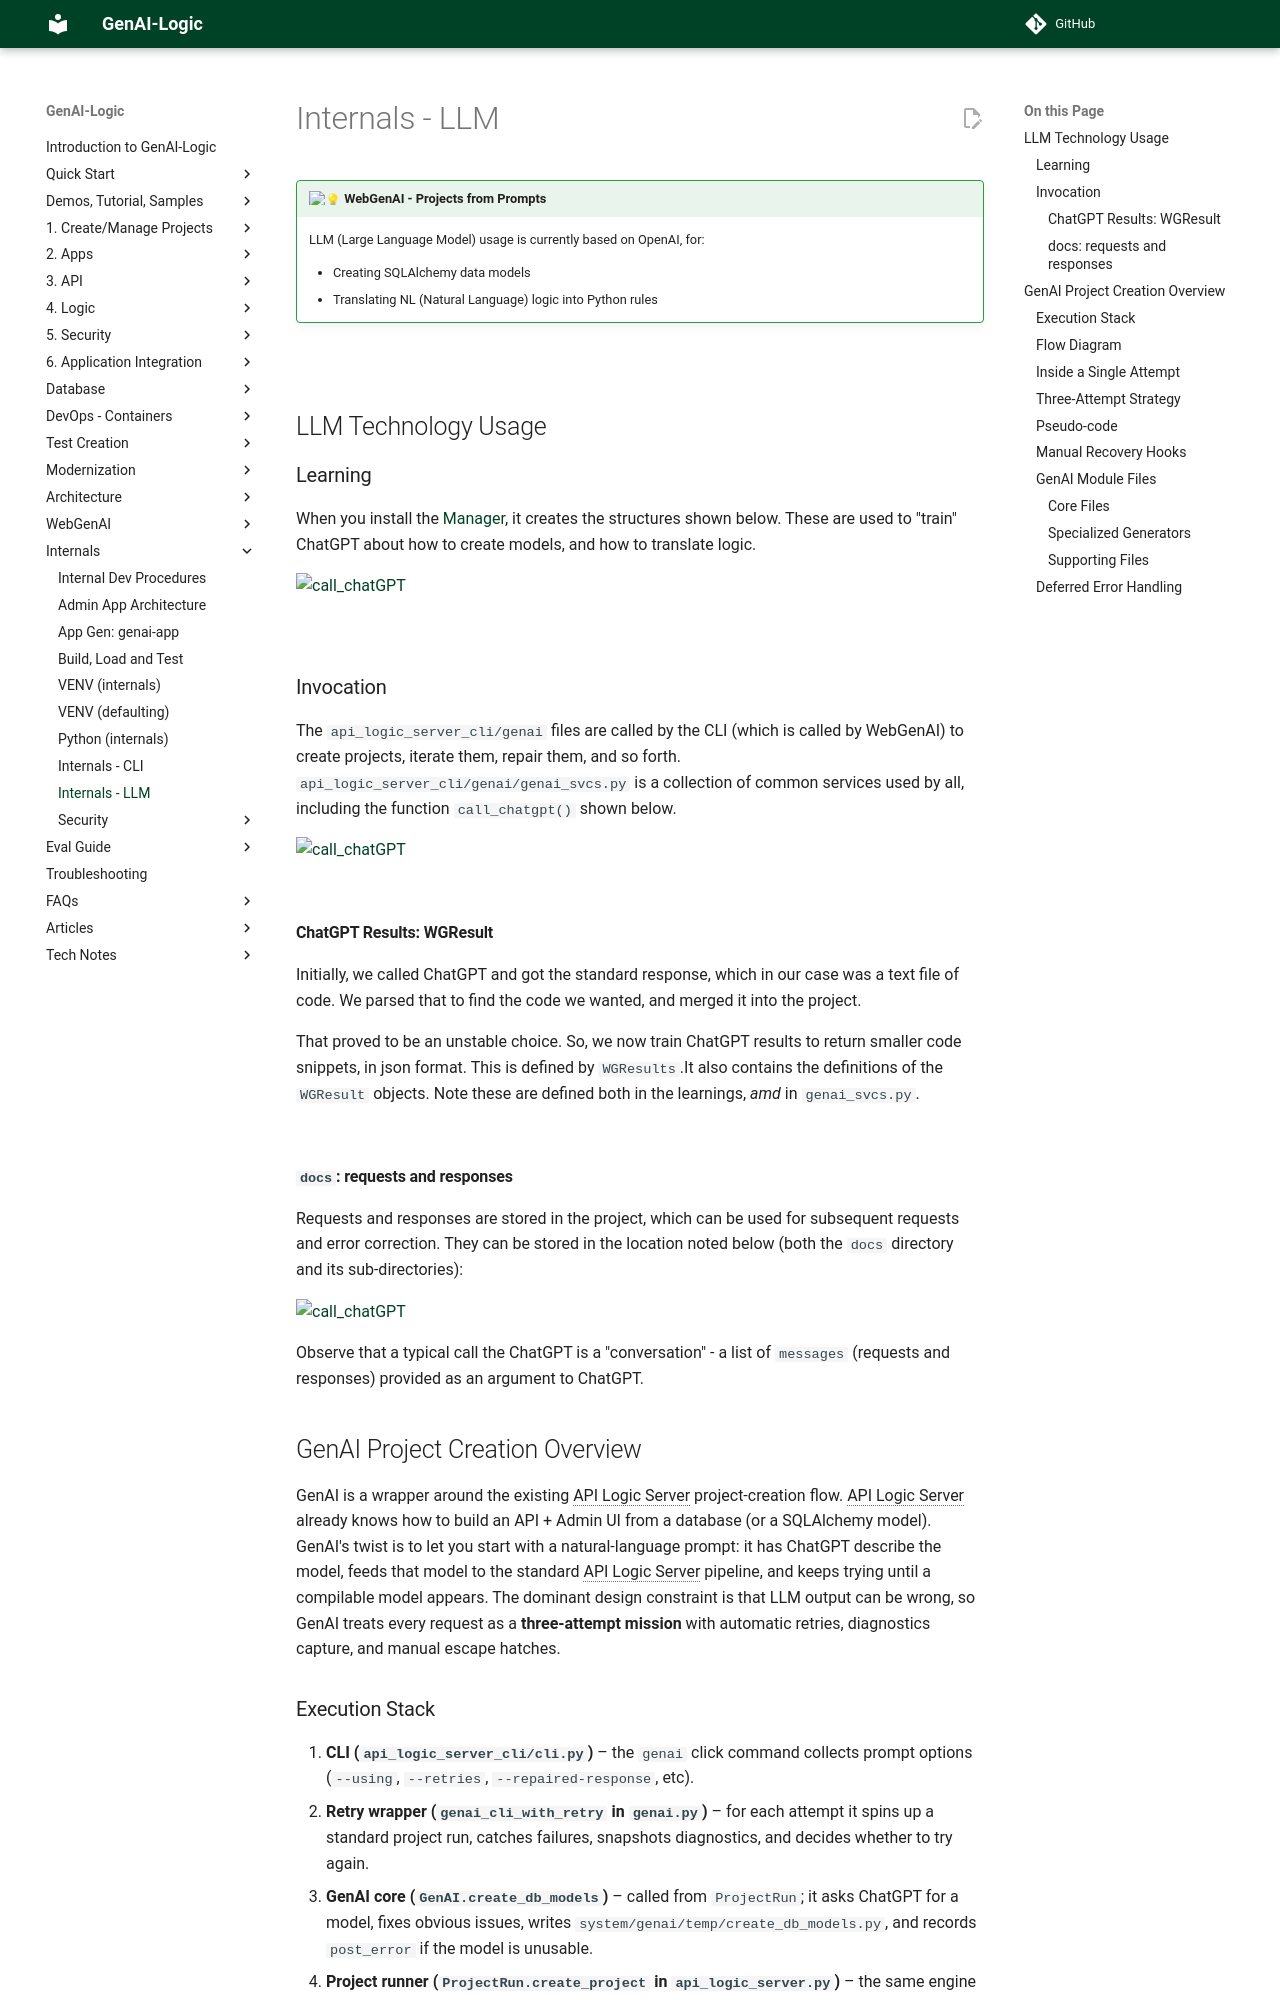

repository: ApiLogicServer/Docs · page: WebGenAI-llm-usage/index.html · generator: jekyll

!!! pied-piper ":bulb: WebGenAI - Projects from Prompts"

      LLM (Large Language Model) usage is currently based on OpenAI, for:

      * Creating SQLAlchemy data models
      * Translating NL (Natural Language) logic into Python rules
      
&nbsp;

# LLM Technology Usage

## Learning

When you install the [Manager](Manager.md){:target="_blank" rel="noopener"}, it creates the structures shown below.  These are used to "train" ChatGPT about how to create models, and how to translate logic.

![call_chatGPT](images/web_genai/internals/configure_chatGPT.png)

&nbsp;

## Invocation

The `api_logic_server_cli/genai` files are called by the CLI (which is called by WebGenAI) to create projects, iterate them, repair them, and so forth.  `api_logic_server_cli/genai/genai_svcs.py` is a collection of common services used by all, including the function `call_chatgpt()` shown below.  

![call_chatGPT](images/web_genai/internals/call_chatGPT.png)

&nbsp;

### ChatGPT Results: WGResult

Initially, we called ChatGPT and got the standard response, which in our case was a text file of code.  We parsed that to find the code we wanted, and merged it into the project.

That proved to be an unstable choice.  So, we now train ChatGPT results to return smaller code snippets, in json format.  This is defined by `WGResults`.It also contains the definitions of the `WGResult` objects.  Note these are defined both in the learnings, *amd* in `genai_svcs.py`.

&nbsp;

### `docs`: requests and responses

Requests and responses are stored in the project, which can be used for subsequent requests and error correction.  They can be stored in the location noted below (both the `docs` directory and its sub-directories):

![call_chatGPT](images/web_genai/internals/docs_dir.png)

Observe that a typical call the ChatGPT is a "conversation" - a list of `messages` (requests and responses) provided as an argument to ChatGPT.

# GenAI Project Creation Overview

GenAI is a wrapper around the existing API Logic Server project-creation flow.  API Logic Server already knows how to build an API + Admin UI from a database (or a SQLAlchemy model).  GenAI's twist is to let you start with a natural-language prompt: it has ChatGPT describe the model, feeds that model to the standard API Logic Server pipeline, and keeps trying until a compilable model appears.  The dominant design constraint is that LLM output can be wrong, so GenAI treats every request as a **three-attempt mission** with automatic retries, diagnostics capture, and manual escape hatches.

## Execution Stack

1. **CLI (`api_logic_server_cli/cli.py`)** – the `genai` click command collects prompt options (`--using`, `--retries`, `--repaired-response`, etc).
2. **Retry wrapper (`genai_cli_with_retry` in `genai.py`)** – for each attempt it spins up a standard project run, catches failures, snapshots diagnostics, and decides whether to try again.
3. **GenAI core (`GenAI.create_db_models`)** – called from `ProjectRun`; it asks ChatGPT for a model, fixes obvious issues, writes `system/genai/temp/create_db_models.py`, and records `post_error` if the model is unusable.
4. **Project runner (`ProjectRun.create_project` in `api_logic_server.py`)** – the same engine used for database- and model-driven starts; it compiles the generated model, creates the SQLite database, scaffolds the project, and merges logic comments.

Each layer reports errors upward; the retry wrapper decides whether to try again, toggle safeguards, or stop.
